Run: headless pygame with SDL's dummy video driver; simulated clock (each Clock.tick advances the game by its frame time, no real sleeping); random seed 0; keys injected as events and as key.get_pressed() state; no mouse input.
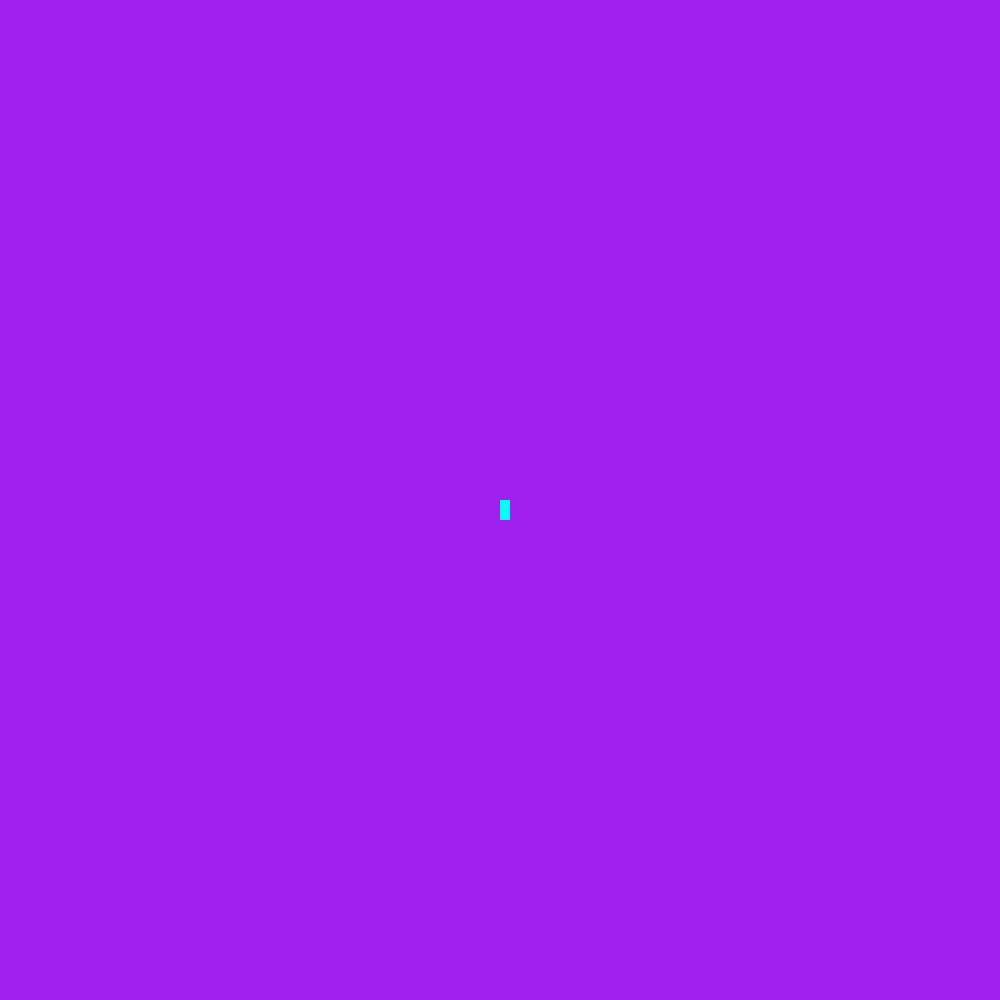
Frame 1 of 4 · flips 1–60 · no input
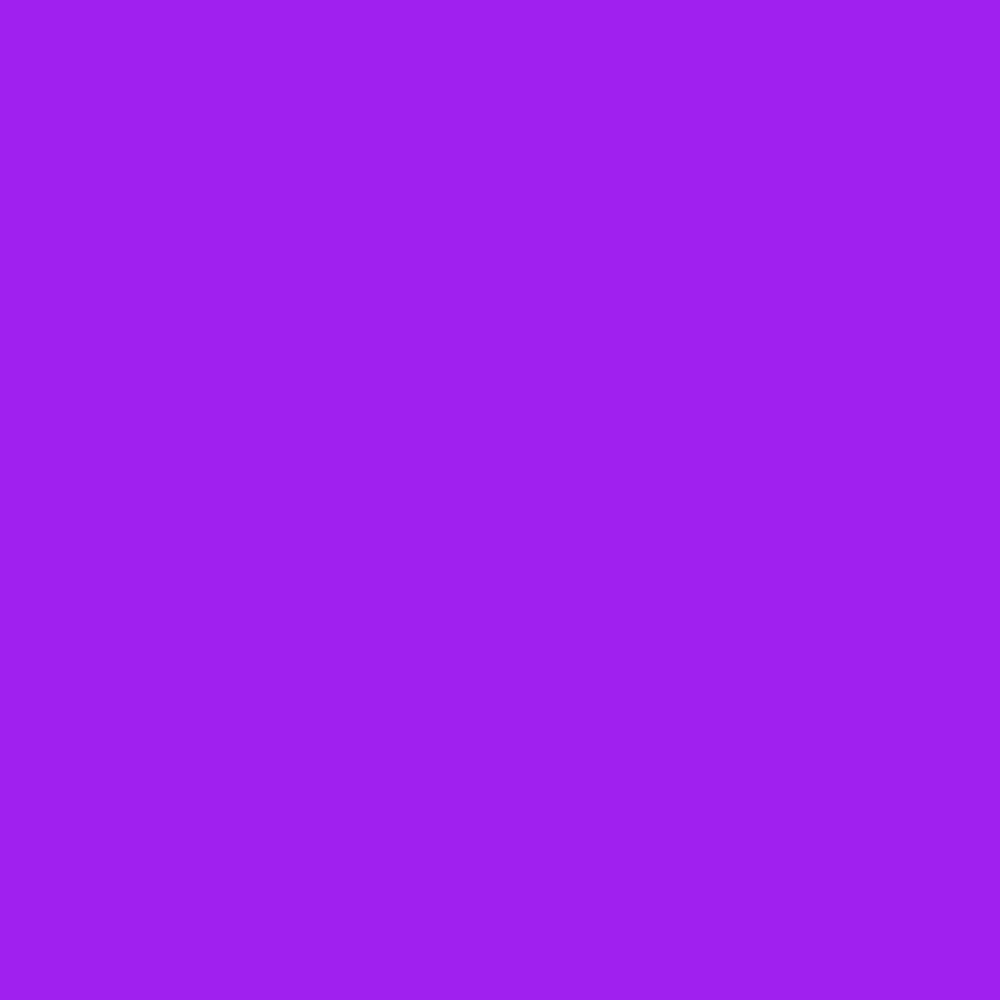
Frame 2 of 4 · flips 61–180 · tapped SPACE, RETURN · held RIGHT (→), D
Frame 3 of 4 · flips 181–300 · held DOWN (↓), S · screen unchanged from frame 2, image omitted
Frame 4 of 4 · flips 301–420 · held LEFT (←), A, UP (↑), W · screen unchanged from frame 3, image omitted

The pygame program that drew these frames:

import pygame
import sys
from pygame.color import THECOLORS

pygame.init()

k = 1000
m = 1000
screen = pygame.display.set_mode((k, m))
screen.fill(THECOLORS['purple'])

clock = pygame.time.Clock()
i = 0

x = k // 2
y = m // 2
speed = 10

flLeft = flRight = flUp = flDown = False
pygame.display.update()
while True:
    for event in pygame.event.get():
        if event.type == pygame.QUIT:
            pygame.quit()
            sys.exit()

    keys = pygame.key.get_pressed()

    if keys[pygame.K_LEFT]:
        x -= speed
    elif keys[pygame.K_RIGHT]:
        x += speed
    elif keys[pygame.K_UP]:
        y -= speed
    elif keys[pygame.K_DOWN]:
        y += speed

    screen.fill(THECOLORS['purple'])
    pygame.draw.rect(screen, THECOLORS['cyan'], (x, y, 10, 20))
    pygame.display.update()
    clock.tick(60)
